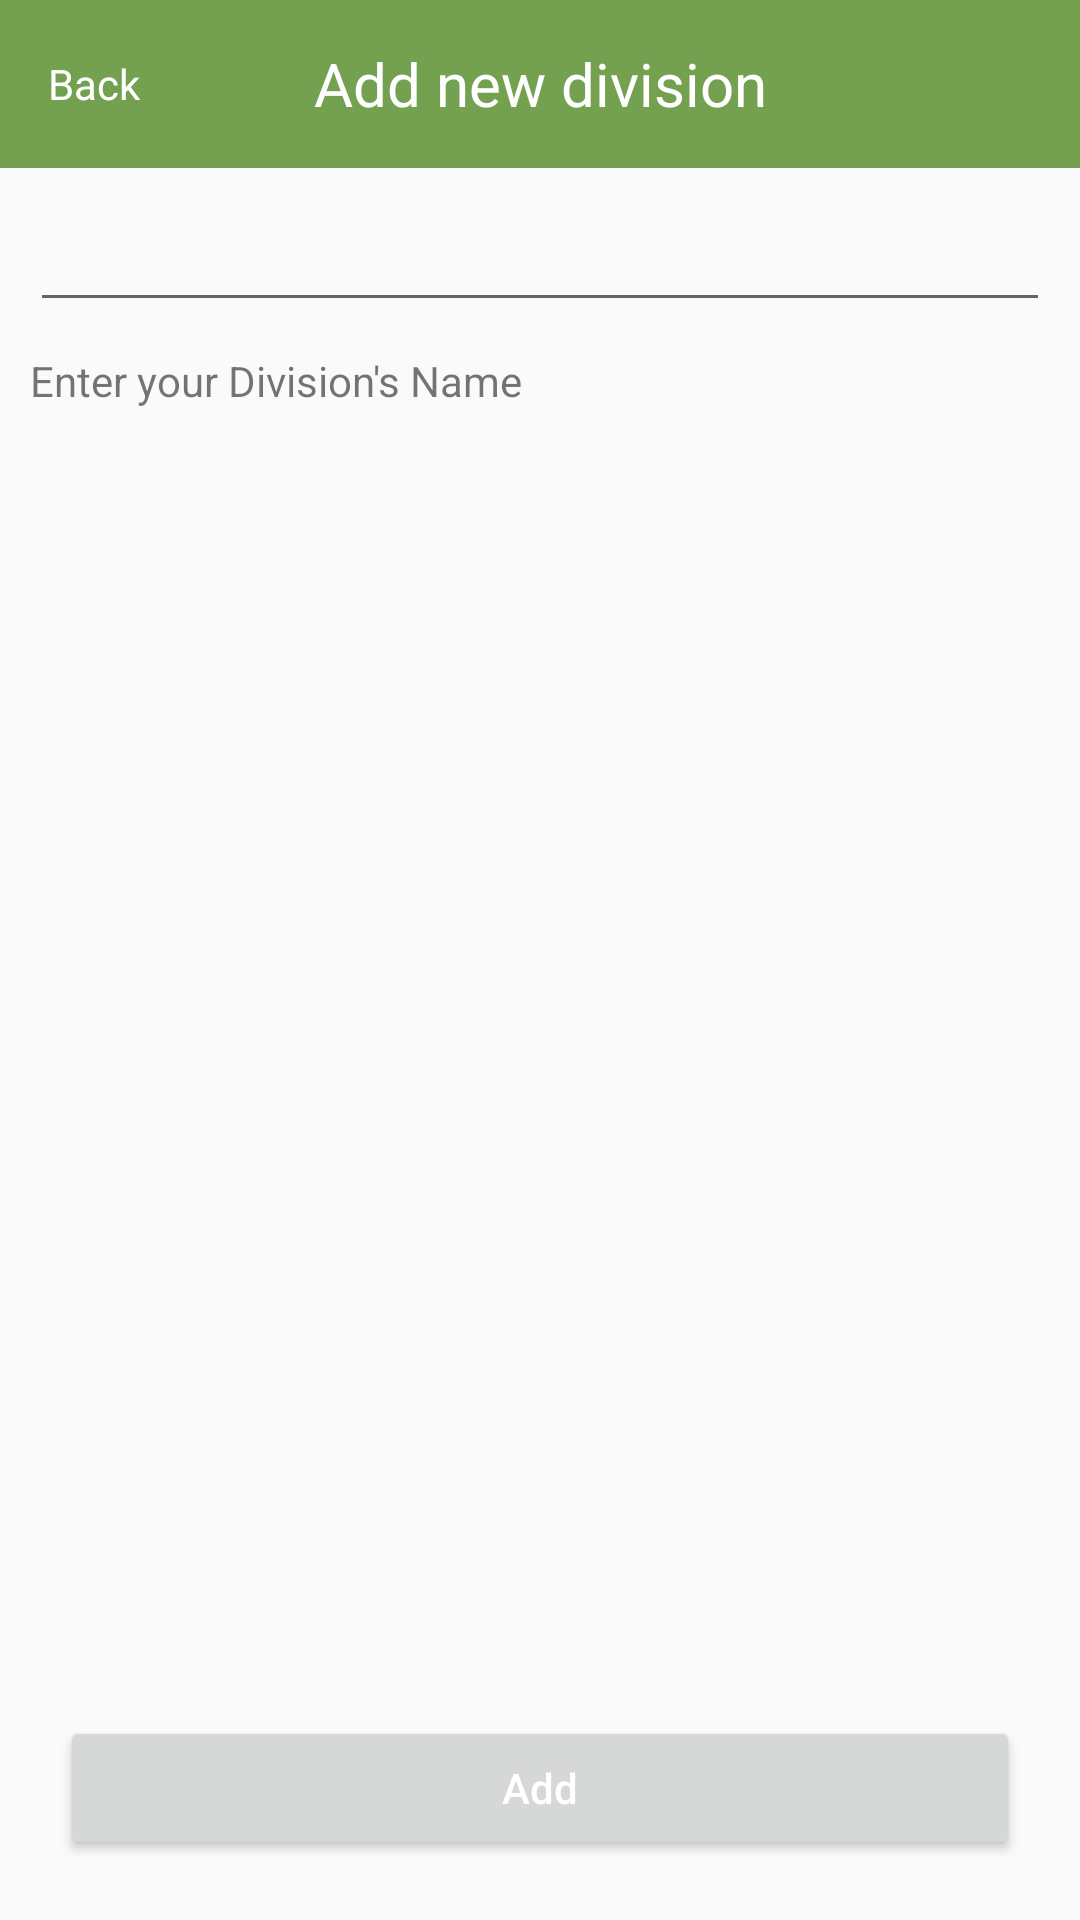

The Android layout XML behind this screen, and the referenced resources:
<!-- AndroidManifest.xml: application theme Theme.AppCompat.Light.NoActionBar -->
<!-- res/layout/activity_add_division.xml -->
<?xml version="1.0" encoding="utf-8"?>
<androidx.constraintlayout.widget.ConstraintLayout xmlns:android="http://schemas.android.com/apk/res/android"
    xmlns:app="http://schemas.android.com/apk/res-auto"
    xmlns:tools="http://schemas.android.com/tools"
    android:layout_width="match_parent"
    android:layout_height="match_parent"
    tools:context=".AddDivisionActivity">

    <androidx.appcompat.widget.Toolbar
        android:id="@+id/tb_add_screen"
        android:layout_width="match_parent"
        android:layout_height="wrap_content"
        app:layout_constraintStart_toStartOf="parent"
        app:layout_constraintTop_toTopOf="parent"
        android:background="@color/green_toolbar">

        <LinearLayout
            android:id="@+id/ll_back_button_add_screen"
            android:layout_width="wrap_content"
            android:layout_height="wrap_content"
            tools:layout_editor_absoluteX="16dp"
            tools:layout_editor_absoluteY="16dp">

            <ImageView
                android:id="@+id/iv_tb_add_screen_back_arrow"
                android:layout_width="wrap_content"
                android:layout_height="match_parent"
                android:src="@drawable/ic_action_back_arrow" />

            <TextView
                android:id="@+id/tv_tb_add_screen_back"
                android:layout_width="wrap_content"
                android:layout_height="wrap_content"
                android:text="Back"
                android:textColor="#FFFFFF"
                android:layout_gravity="center_vertical"
                android:textAlignment="gravity" />
        </LinearLayout>

        <TextView
            android:id="@+id/tv_tb_add_screen_detail_screen"
            android:layout_width="wrap_content"
            android:layout_height="wrap_content"
            android:text="Add new division"
            android:layout_gravity="center"
            android:textColor="@color/white"
            android:textSize="20sp"
            />

    </androidx.appcompat.widget.Toolbar>

    <EditText
        android:id="@+id/et_add_screen"
        android:layout_width="match_parent"
        android:layout_height="wrap_content"
        app:layout_constraintStart_toStartOf="parent"
        app:layout_constraintEnd_toEndOf="parent"
        app:layout_constraintTop_toBottomOf="@+id/tb_add_screen"
        android:layout_margin="10dp"
        android:singleLine="true"
        android:maxLength="30"
        />

    <TextView
        android:id="@+id/tv_add_screen"
        android:layout_width="wrap_content"
        android:layout_height="40dp"
        android:text="Enter your Division's Name"
        app:layout_constraintTop_toBottomOf="@id/et_add_screen"
        app:layout_constraintStart_toStartOf="parent"
        android:layout_margin="10dp"/>

    <Button
        android:id="@+id/bt_add_division"
        android:layout_width="match_parent"
        android:layout_height="wrap_content"
        android:text="Add"
        android:layout_margin="20dp"
        android:textAllCaps="false"
        android:textColor="@color/white"
        tools:ignore="MissingConstraints"
        app:layout_constraintStart_toStartOf="parent"
        app:layout_constraintEnd_toEndOf="parent"
        app:layout_constraintBottom_toBottomOf="parent"
        />

</androidx.constraintlayout.widget.ConstraintLayout>
<!-- resources referenced by this layout -->
<resources>
  <color name="green_toolbar">#74A150</color>
  <color name="white">#FFFFFFFF</color>
</resources>
